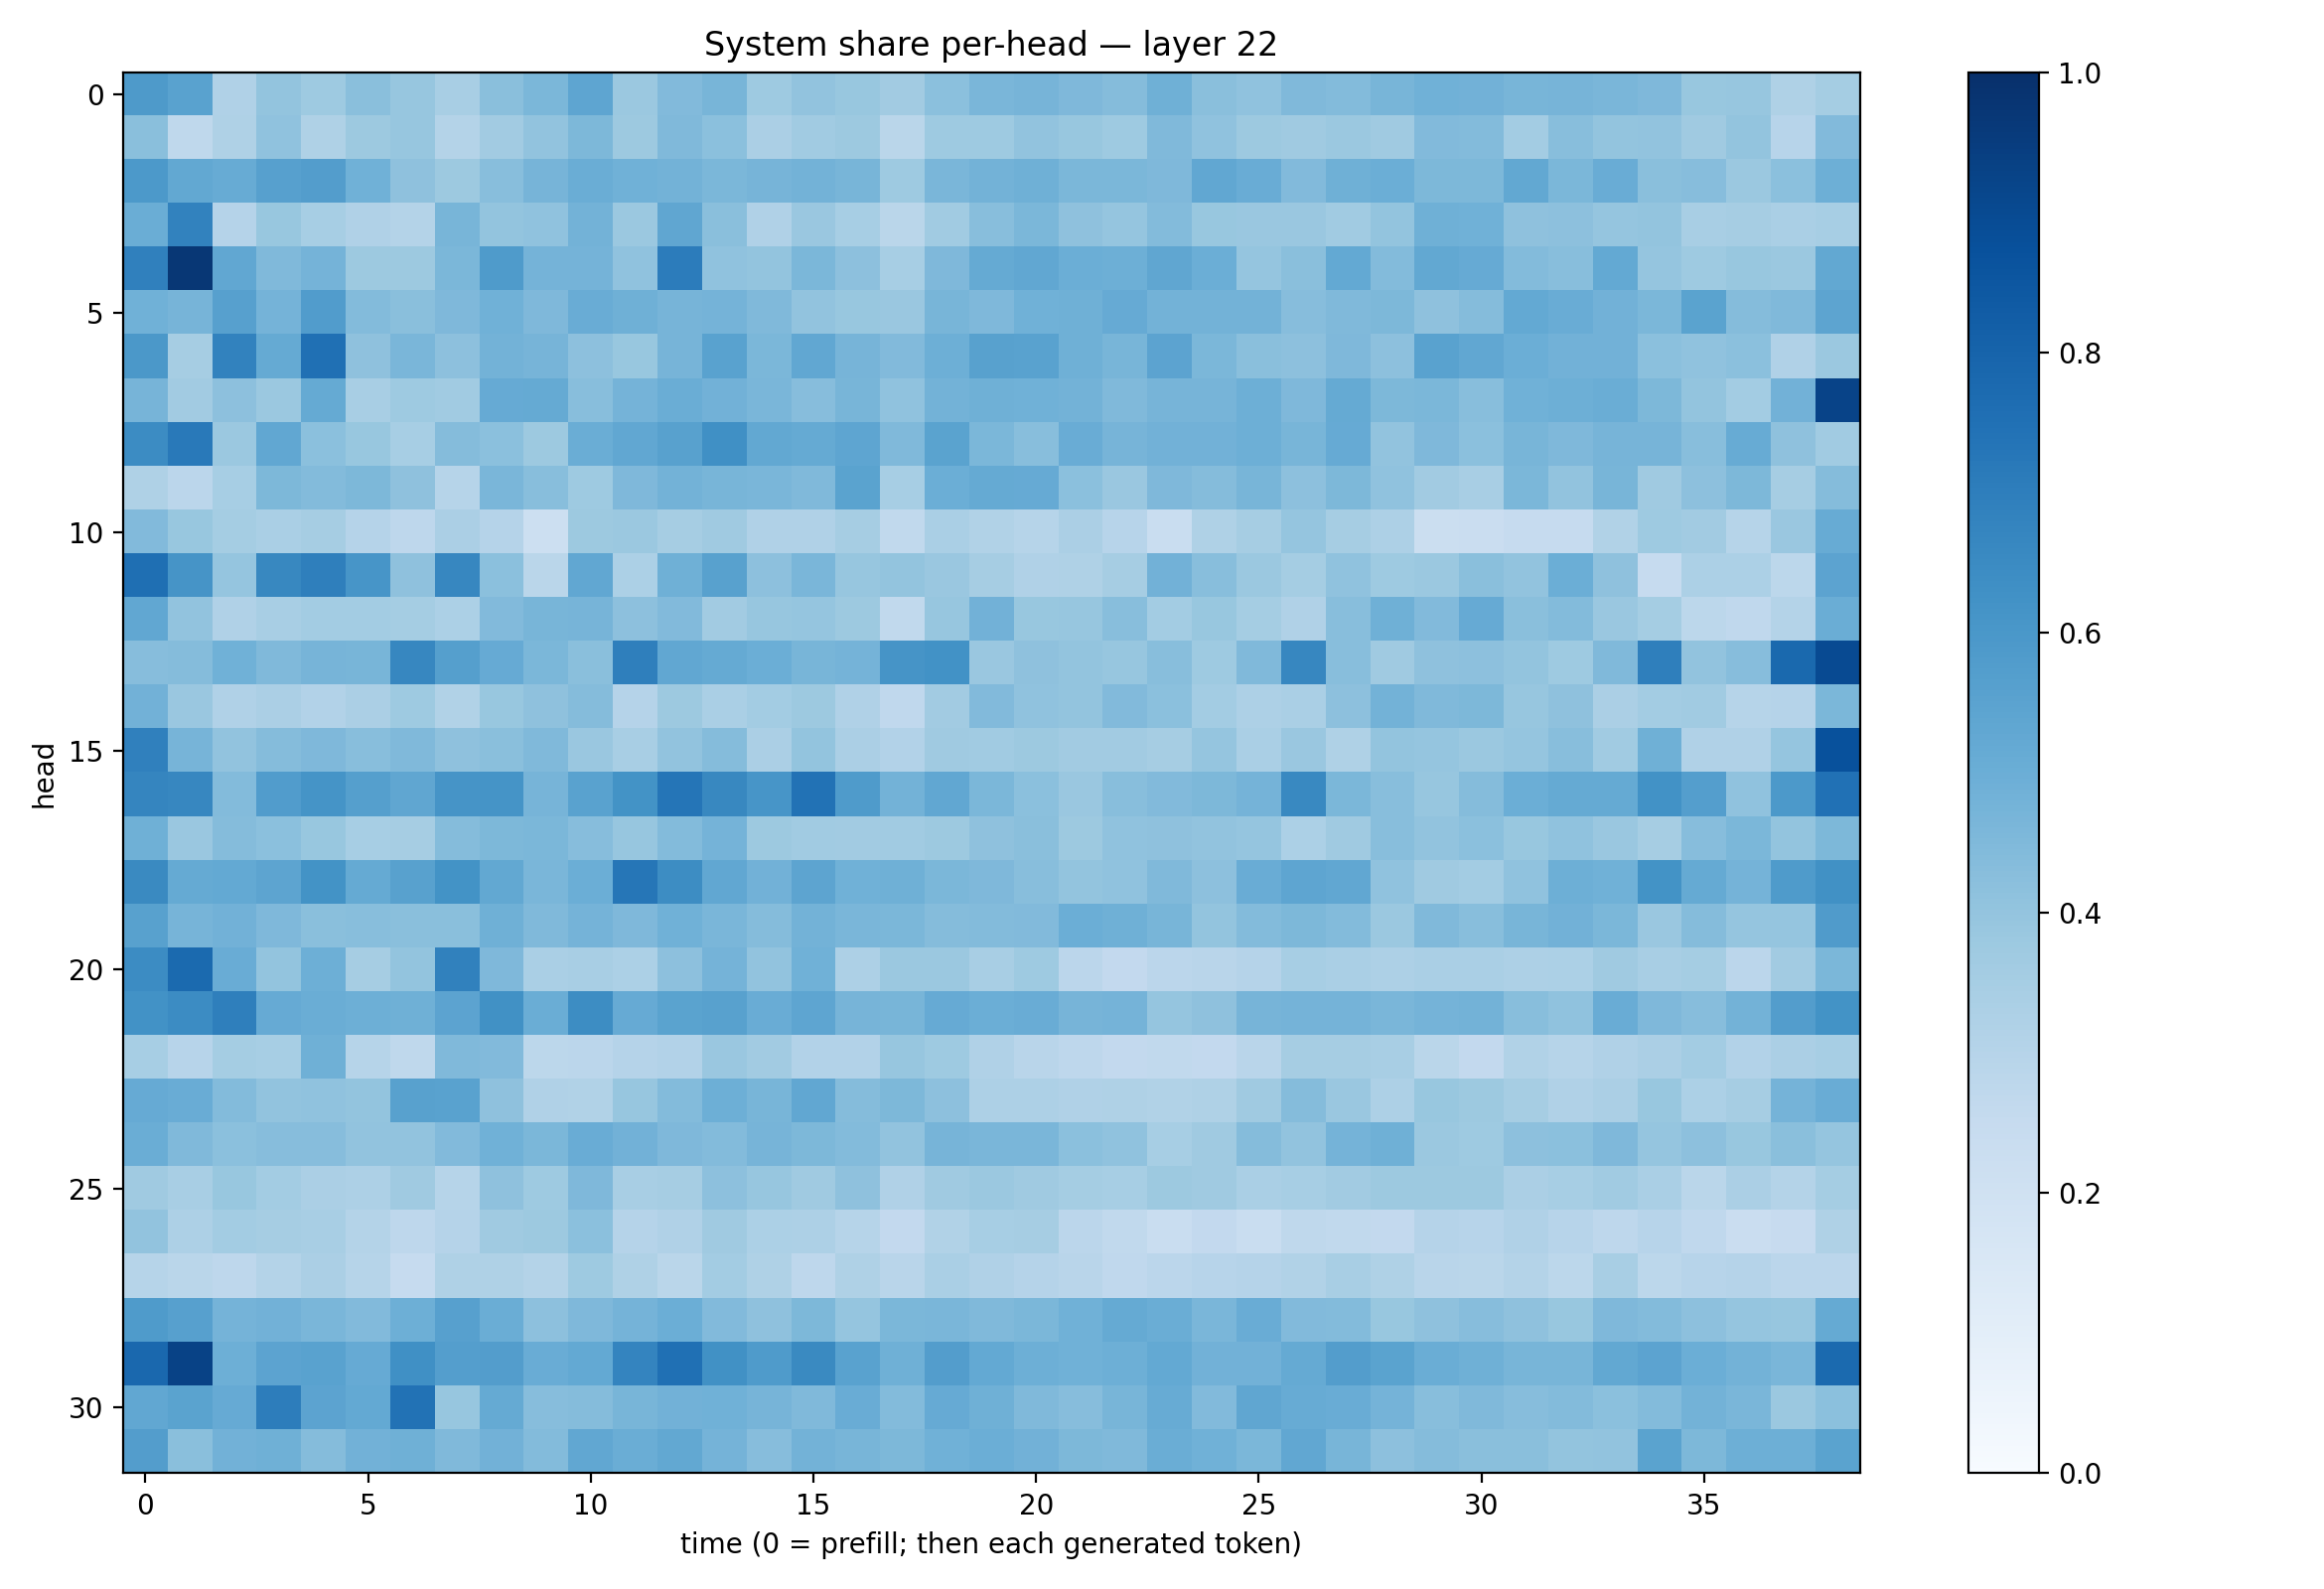

Values plotted in this chart, from the file beside it:
0.58711684, 0.5520422, 0.31999564, 0.40218738, 0.37162516, 0.42417943, 0.39318377, 0.34172156, 0.4248172, 0.45858368, 0.5357284, 0.3821689, 0.44227955, 0.46637648, 0.37263453, 0.40472654, 0.38846174, 0.36088598, 0.41820684, 0.4621004, 0.47015086, 0.4492452, 0.43589392, 0.49162853
0.4224, 0.2725, 0.3216, 0.407, 0.3214, 0.3765, 0.3933, 0.3052, 0.3609, 0.4062, 0.4558, 0.3782, 0.4471, 0.4213, 0.3346, 0.3647, 0.3776, 0.2861, 0.3734, 0.374, 0.4055, 0.3894, 0.3748, 0.4492
0.592, 0.5261, 0.5085, 0.5589, 0.5718, 0.4863, 0.4128, 0.3785, 0.4295, 0.4695, 0.5018, 0.4881, 0.4786, 0.4573, 0.472, 0.4797, 0.4668, 0.374, 0.4644, 0.4769, 0.4917, 0.46, 0.4582, 0.4493
0.5034, 0.6818, 0.3028, 0.3884, 0.3475, 0.318, 0.3085, 0.4659, 0.4009, 0.4066, 0.4796, 0.3806, 0.5336, 0.4243, 0.3172, 0.3851, 0.3448, 0.2871, 0.3668, 0.4277, 0.4603, 0.4104, 0.3975, 0.4399
0.6879, 0.9692, 0.5282, 0.4482, 0.4758, 0.3782, 0.376, 0.4588, 0.5854, 0.4763, 0.4741, 0.4076, 0.7061, 0.4081, 0.4006, 0.4583, 0.4157, 0.344, 0.452, 0.516, 0.5285, 0.4963, 0.4936, 0.5349
0.4862, 0.4715, 0.5618, 0.4762, 0.5767, 0.4401, 0.4238, 0.4501, 0.4865, 0.4506, 0.5072, 0.4897, 0.4726, 0.4763, 0.4474, 0.4042, 0.3884, 0.3845, 0.4654, 0.4496, 0.4846, 0.491, 0.5136, 0.4785
0.5947, 0.351, 0.6835, 0.5183, 0.7529, 0.413, 0.4639, 0.4158, 0.4802, 0.4696, 0.4167, 0.3901, 0.4718, 0.5509, 0.46, 0.5298, 0.4695, 0.4427, 0.4925, 0.5552, 0.5522, 0.4884, 0.4684, 0.5462
0.4702, 0.363, 0.4162, 0.3809, 0.5174, 0.3405, 0.3733, 0.3667, 0.512, 0.5173, 0.4275, 0.4738, 0.5018, 0.4808, 0.4627, 0.4305, 0.4657, 0.4081, 0.4798, 0.4905, 0.486, 0.4788, 0.447, 0.4693
0.6453, 0.7175, 0.3792, 0.5292, 0.4217, 0.3877, 0.3465, 0.4351, 0.4188, 0.3783, 0.5003, 0.5288, 0.5573, 0.6304, 0.5257, 0.5185, 0.5361, 0.4465, 0.5469, 0.4589, 0.4286, 0.5064, 0.4717, 0.4834
0.3235, 0.2848, 0.3461, 0.4547, 0.4392, 0.4536, 0.4103, 0.2971, 0.4621, 0.4292, 0.372, 0.4527, 0.4777, 0.4662, 0.4621, 0.4468, 0.547, 0.3456, 0.498, 0.5184, 0.5118, 0.4215, 0.3835, 0.4521
0.4441, 0.3906, 0.3536, 0.3371, 0.3501, 0.3032, 0.2765, 0.3337, 0.3043, 0.2183, 0.3779, 0.3809, 0.3479, 0.3703, 0.3185, 0.3181, 0.3482, 0.2651, 0.3379, 0.3144, 0.2973, 0.335, 0.2945, 0.2307
0.755, 0.6132, 0.3949, 0.6603, 0.6939, 0.6061, 0.4127, 0.6648, 0.4196, 0.2858, 0.5298, 0.3289, 0.4883, 0.5559, 0.4162, 0.4615, 0.3942, 0.3991, 0.3828, 0.3498, 0.3167, 0.3238, 0.3511, 0.4841
0.5305, 0.4042, 0.3192, 0.3427, 0.3556, 0.3585, 0.3533, 0.3319, 0.4448, 0.4674, 0.4706, 0.416, 0.4453, 0.3601, 0.394, 0.3977, 0.3785, 0.2621, 0.3919, 0.4807, 0.3896, 0.3918, 0.426, 0.3584
0.4324, 0.4339, 0.4879, 0.4488, 0.4726, 0.4677, 0.6664, 0.564, 0.5155, 0.4577, 0.4234, 0.6947, 0.5284, 0.5163, 0.4967, 0.4656, 0.4766, 0.6096, 0.6243, 0.3857, 0.4112, 0.4003, 0.393, 0.4296
0.4823, 0.3844, 0.318, 0.3356, 0.3092, 0.3334, 0.3745, 0.315, 0.387, 0.4104, 0.4353, 0.3026, 0.3765, 0.3398, 0.3563, 0.3783, 0.3182, 0.2693, 0.3615, 0.4445, 0.4088, 0.401, 0.4447, 0.4183
0.6882, 0.4721, 0.4045, 0.4342, 0.452, 0.4291, 0.4458, 0.4125, 0.4254, 0.4468, 0.385, 0.3431, 0.4033, 0.4345, 0.3357, 0.4013, 0.333, 0.3106, 0.3681, 0.3665, 0.3758, 0.3619, 0.36, 0.3477
0.6708, 0.6675, 0.44, 0.5769, 0.615, 0.5639, 0.5346, 0.6119, 0.615, 0.47, 0.5534, 0.6188, 0.7326, 0.6605, 0.6083, 0.7457, 0.5859, 0.4802, 0.5279, 0.4574, 0.4182, 0.3845, 0.427, 0.4435
0.4907, 0.3848, 0.4368, 0.4216, 0.3893, 0.3453, 0.3511, 0.4357, 0.4531, 0.4582, 0.4301, 0.3943, 0.4412, 0.4745, 0.3776, 0.3655, 0.3601, 0.3644, 0.3771, 0.414, 0.4244, 0.3769, 0.4094, 0.4133
0.6524, 0.5186, 0.5204, 0.5412, 0.6205, 0.5183, 0.555, 0.6196, 0.524, 0.4633, 0.4986, 0.7284, 0.6428, 0.5287, 0.4809, 0.5409, 0.4849, 0.4911, 0.4583, 0.4497, 0.4271, 0.4022, 0.4064, 0.4479
0.5577, 0.4695, 0.4828, 0.4502, 0.4236, 0.4286, 0.422, 0.425, 0.4898, 0.447, 0.4765, 0.4501, 0.4847, 0.4618, 0.4343, 0.4799, 0.4636, 0.4596, 0.437, 0.4414, 0.4414, 0.4972, 0.4921, 0.4687
0.6446, 0.7763, 0.5076, 0.4021, 0.496, 0.3513, 0.3986, 0.6868, 0.4492, 0.3377, 0.3403, 0.3292, 0.4151, 0.4734, 0.4037, 0.4854, 0.3265, 0.3819, 0.3803, 0.342, 0.3739, 0.2841, 0.2607, 0.2845
0.6222, 0.6457, 0.6926, 0.5128, 0.5015, 0.4939, 0.4886, 0.5469, 0.6282, 0.5003, 0.6443, 0.5143, 0.5479, 0.5556, 0.505, 0.5385, 0.4724, 0.4671, 0.5124, 0.4988, 0.5046, 0.4693, 0.4761, 0.3952
0.3448, 0.293, 0.3523, 0.3466, 0.4903, 0.3006, 0.2699, 0.4458, 0.4441, 0.2809, 0.2835, 0.3044, 0.3113, 0.3851, 0.361, 0.312, 0.3113, 0.3932, 0.3737, 0.3178, 0.2925, 0.2767, 0.2589, 0.2651
0.5131, 0.5072, 0.4382, 0.4056, 0.4069, 0.3986, 0.5549, 0.5529, 0.4119, 0.3172, 0.3132, 0.3929, 0.4412, 0.4929, 0.4682, 0.5308, 0.4371, 0.4539, 0.4174, 0.3274, 0.3253, 0.3169, 0.3224, 0.3141
0.5029, 0.4477, 0.4209, 0.4322, 0.4319, 0.4048, 0.4028, 0.4436, 0.4879, 0.4604, 0.5042, 0.4823, 0.4523, 0.44, 0.4699, 0.4569, 0.4406, 0.4033, 0.472, 0.4644, 0.4627, 0.4201, 0.409, 0.3461
0.3685, 0.3406, 0.3892, 0.3572, 0.3352, 0.3278, 0.368, 0.2986, 0.4106, 0.3714, 0.4498, 0.3417, 0.3496, 0.4162, 0.3918, 0.369, 0.413, 0.3192, 0.3709, 0.3827, 0.3684, 0.3546, 0.3439, 0.3763
0.4026, 0.3251, 0.356, 0.3502, 0.3436, 0.3079, 0.2735, 0.3017, 0.3684, 0.3761, 0.4189, 0.3043, 0.3187, 0.3673, 0.3315, 0.3247, 0.2985, 0.2595, 0.315, 0.3438, 0.3504, 0.2826, 0.2618, 0.2326
0.3006, 0.2874, 0.2756, 0.3065, 0.3327, 0.2992, 0.2462, 0.3214, 0.322, 0.3082, 0.374, 0.3219, 0.2881, 0.356, 0.3225, 0.276, 0.3213, 0.2923, 0.3375, 0.3166, 0.3041, 0.2925, 0.2692, 0.2824
0.5839, 0.5599, 0.4745, 0.4808, 0.4616, 0.4416, 0.4925, 0.5611, 0.5039, 0.416, 0.4524, 0.4758, 0.4985, 0.4435, 0.4114, 0.4569, 0.3966, 0.4606, 0.4643, 0.4477, 0.4573, 0.4851, 0.5171, 0.5015
0.7826, 0.9267, 0.4933, 0.5438, 0.554, 0.5142, 0.6301, 0.5665, 0.5722, 0.5077, 0.5202, 0.6751, 0.7521, 0.6287, 0.584, 0.6562, 0.5513, 0.4908, 0.5717, 0.5233, 0.4925, 0.4865, 0.4944, 0.5228
0.5283, 0.5488, 0.5151, 0.703, 0.5439, 0.5207, 0.7451, 0.391, 0.5193, 0.4308, 0.4355, 0.4659, 0.4809, 0.4876, 0.4707, 0.4477, 0.5055, 0.4382, 0.5149, 0.4917, 0.4479, 0.4336, 0.4666, 0.5092
0.5718, 0.4231, 0.4812, 0.4914, 0.4362, 0.4823, 0.4903, 0.4473, 0.4819, 0.4378, 0.5311, 0.5012, 0.5251, 0.4745, 0.4324, 0.4797, 0.468, 0.4558, 0.487, 0.4996, 0.483, 0.4532, 0.4467, 0.5028
